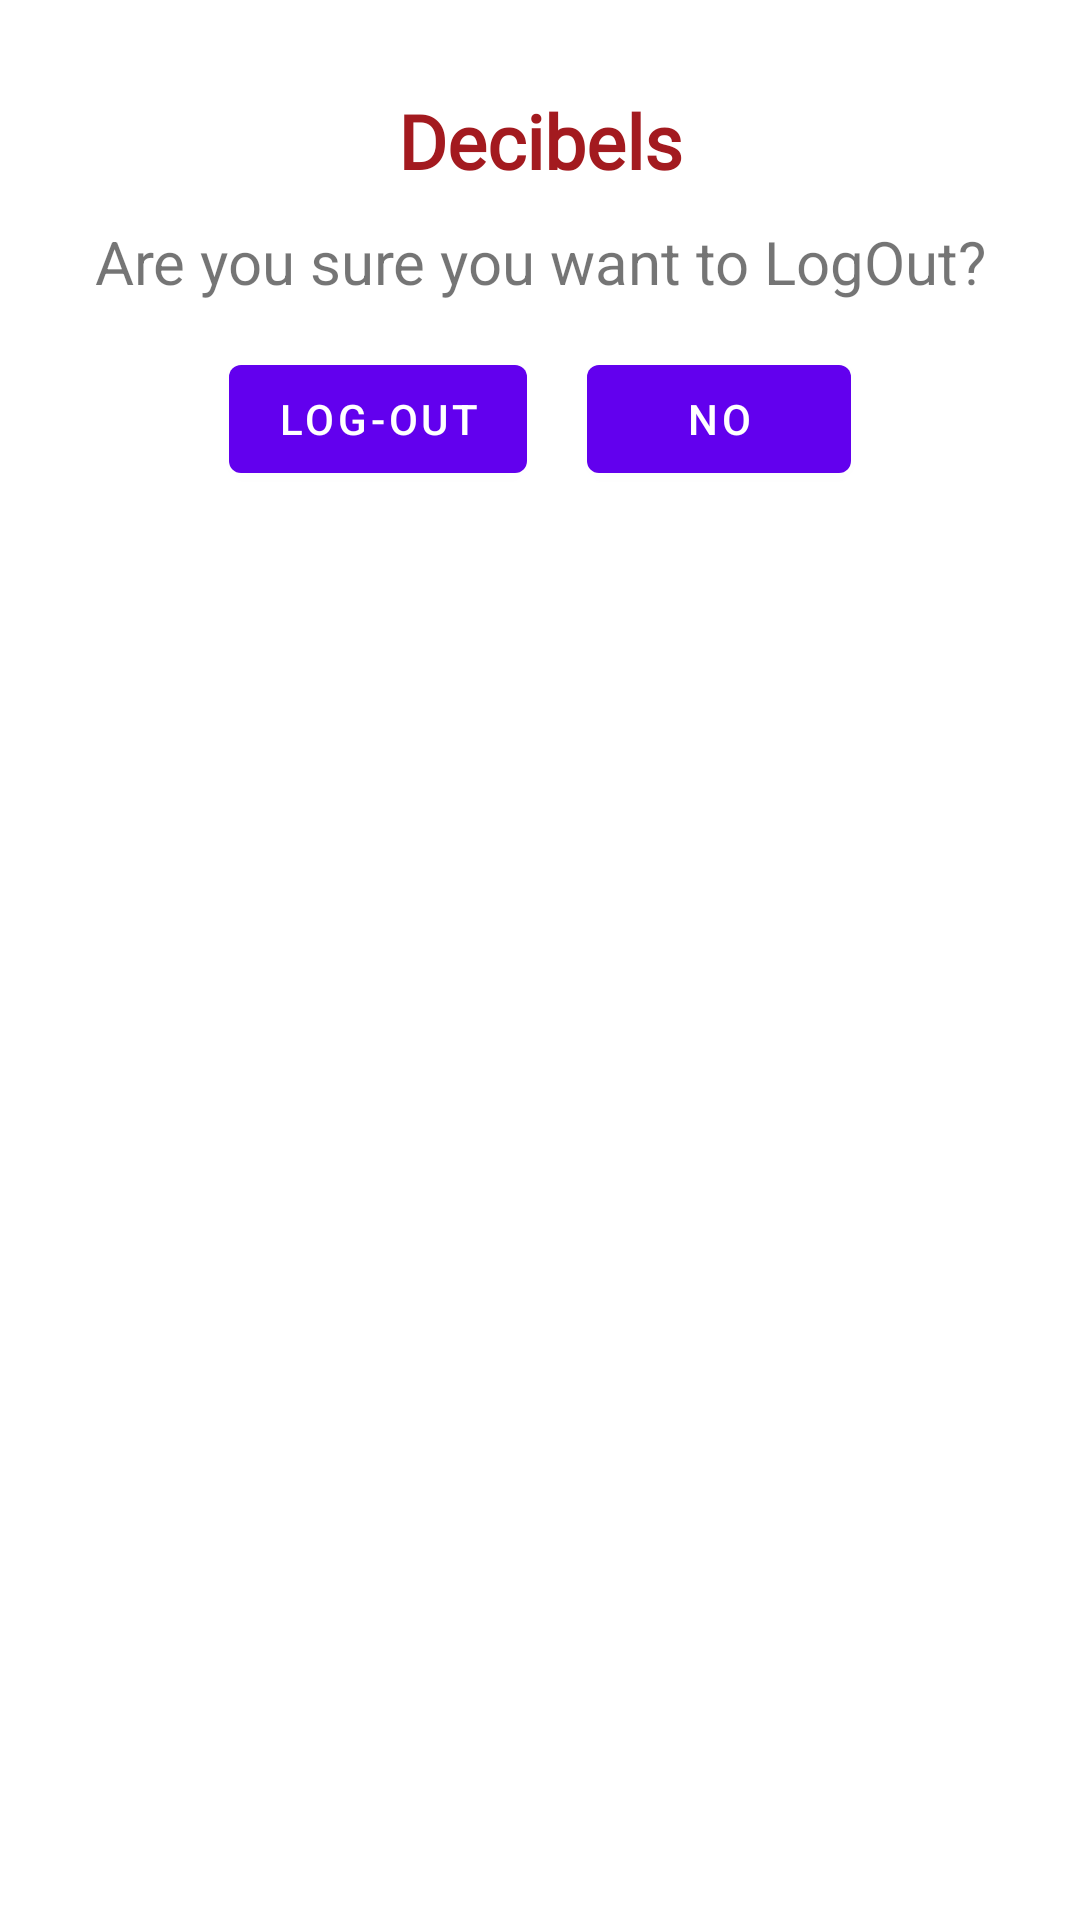

Reconstruct the res/layout file that produces this screen, plus the resources it refers to.
<!-- AndroidManifest.xml: application theme Theme.MyApplication -->
<!-- res/layout/logout_alertbox.xml -->
<?xml version="1.0" encoding="utf-8"?>
<LinearLayout xmlns:android="http://schemas.android.com/apk/res/android"
    android:layout_width="match_parent"
    android:layout_height="wrap_content"
    android:orientation="vertical"
    android:padding="20dp"
    android:background="?attr/colorSurface"
    android:minHeight="200dp">

    <TextView
        android:id="@+id/mainText"
        android:layout_width="match_parent"
        android:layout_height="wrap_content"
        android:text="Decibels"
        android:textSize="25sp"
        android:textStyle="bold"
        android:textColor="@color/red"
        android:fontFamily="@font/aclonica"
        android:textAppearance="@drawable/new_logo_8"
        android:gravity="center"
        android:paddingBottom="10dp"
        android:paddingTop="10dp"/>

    <TextView
        android:id="@+id/messageTextView"
        android:layout_width="match_parent"
        android:layout_height="wrap_content"
        android:gravity="center"

        android:text="Are you sure you want to LogOut?"
        android:textSize="20sp" />
    <LinearLayout
        android:layout_width="match_parent"
        android:layout_height="wrap_content"
        android:gravity="center"
        android:layout_margin="15sp"
        >

    <Button
        android:id="@+id/positiveButton"
        android:layout_width="wrap_content"
        android:layout_height="wrap_content"
        android:text="Log-Out"
        android:layout_gravity="center"
        />
    <Button
        android:id="@+id/negativeButton"
        android:layout_width="wrap_content"
        android:layout_height="wrap_content"
        android:text="No"
        android:layout_gravity="center"
        android:layout_marginLeft="20sp"/>
</LinearLayout>
</LinearLayout>
<!-- resources referenced by this layout -->
<resources>
  <color name="red">#A31A1F</color>
  <!-- drawable new_logo_8: png bitmap (drawable, 39719 bytes) -->
  <style name="Theme.MyApplication" parent="Base.Theme.MyApplication" />
  <style name="Base.Theme.MyApplication" parent="Theme.MaterialComponents.Light.NoActionBar">
  
      </style>
</resources>
